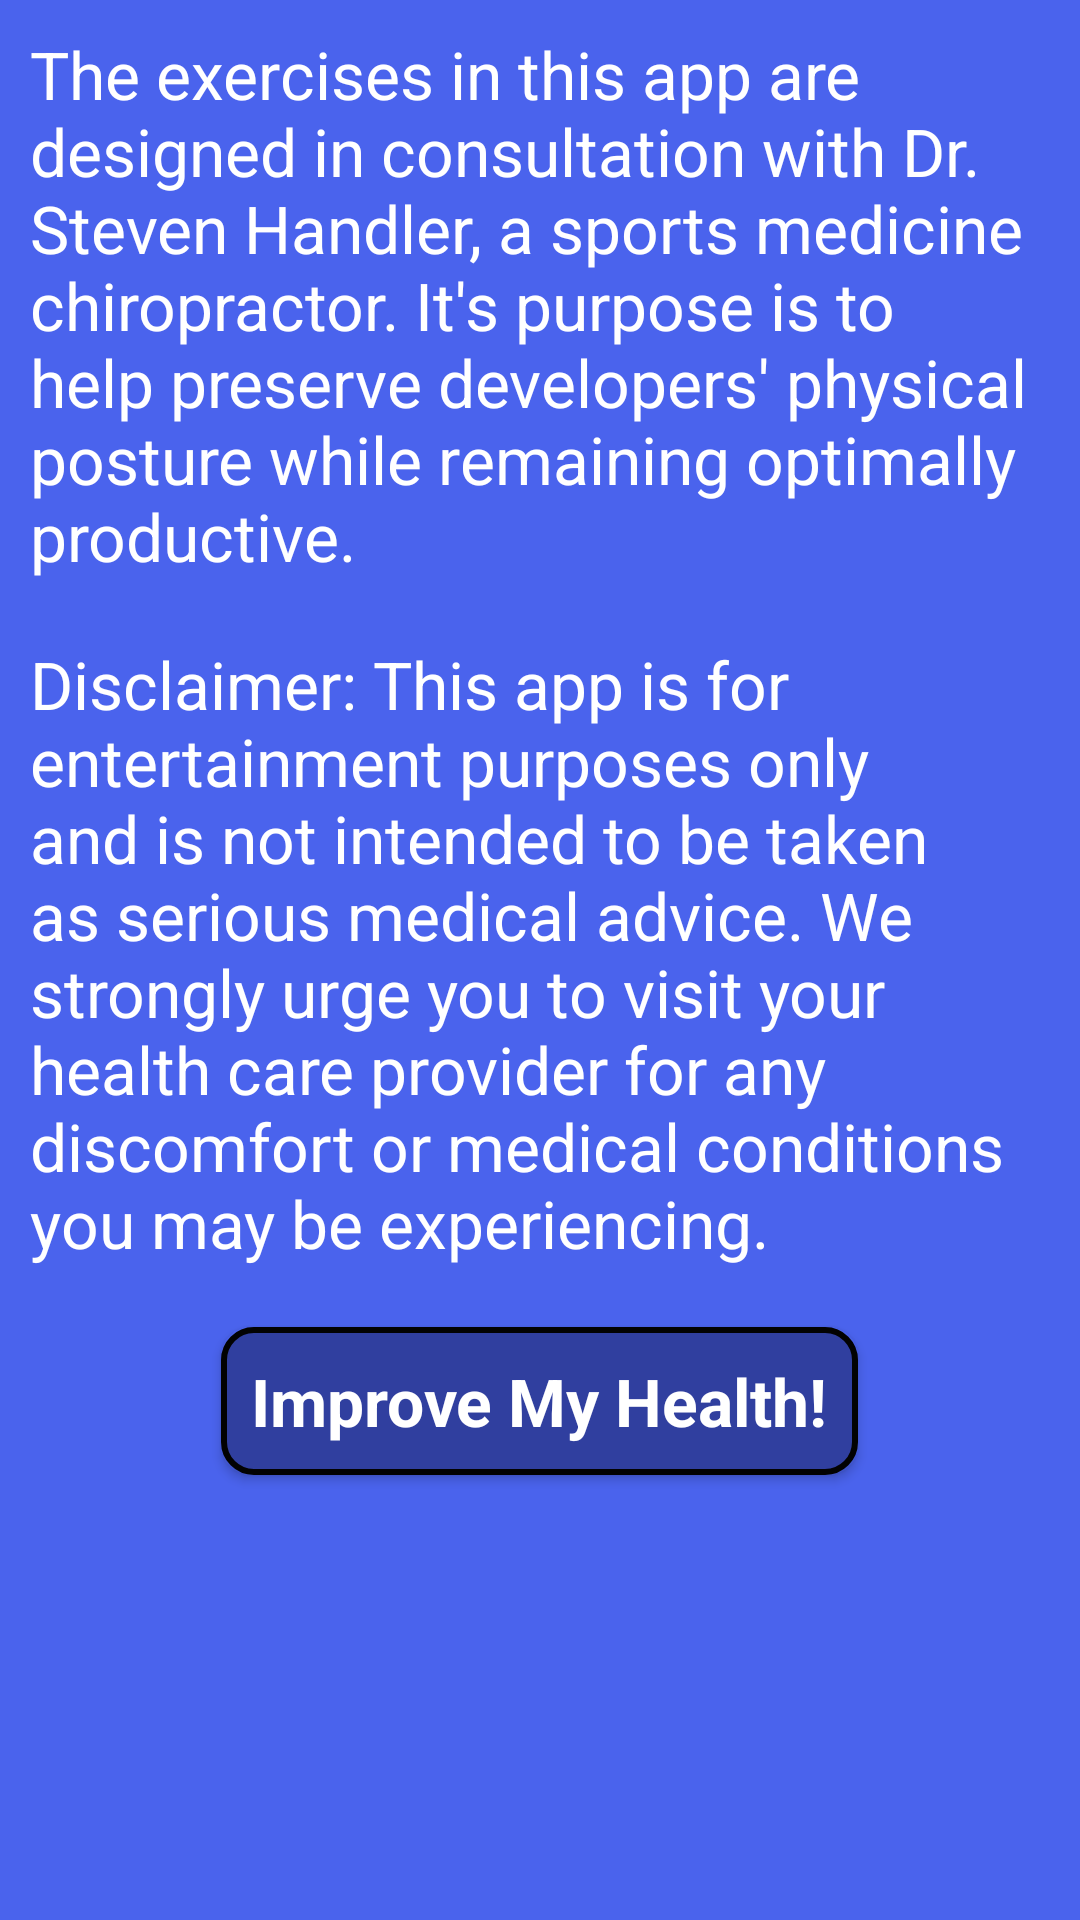

Write the Android layout XML for this screen, with the resource values it uses.
<!-- AndroidManifest.xml: application theme AppTheme -->
<!-- res/layout/activity_main.xml -->
<?xml version="1.0" encoding="utf-8"?>
<RelativeLayout xmlns:android="http://schemas.android.com/apk/res/android"
    xmlns:tools="http://schemas.android.com/tools"
    android:id="@+id/activity_main"
    android:layout_width="match_parent"
    android:layout_height="match_parent"
    android:background="@color/backgroundColor"
    tools:context="com.geogehigbie.developerhealthplusversion2.activities.MainActivity">

    <FrameLayout
        android:id="@+id/fragment_container"
        android:layout_width="match_parent"
        android:layout_height="match_parent">

        <LinearLayout
            android:id="@+id/linear_layout1"
            android:layout_width="match_parent"
            android:layout_height="match_parent"
            android:orientation="vertical">

            <TextView
                android:id="@+id/app_description"
                android:layout_width="wrap_content"
                android:layout_height="wrap_content"
                android:layout_margin="@dimen/title_margin"
                android:text="@string/description"
                android:textAppearance="?android:textAppearanceLarge"
                android:textColor="@color/textColor"/>

            <TextView
                android:id="@+id/disclaimer"
                android:layout_width="wrap_content"
                android:layout_height="wrap_content"
                android:layout_margin="@dimen/title_margin"
                android:text="@string/disclaimer"
                android:textAppearance="?android:textAppearanceLarge"
                android:textColor="@color/textColor"/>

            <Button
                android:id="@+id/improve"
                android:layout_width="wrap_content"
                android:layout_height="wrap_content"
                android:layout_gravity="center_horizontal"
                android:layout_margin="@dimen/title_margin"
                android:background="@drawable/button_rounded"
                android:padding="@dimen/title_margin"
                android:text="@string/improve_health"
                android:textAppearance="?android:textAppearanceLarge"
                android:textColor="@color/textColor"
                android:textStyle="bold"/>

        </LinearLayout>
    </FrameLayout>
</RelativeLayout>
<!-- resources referenced by this layout -->
<resources>
  <color name="backgroundColor">#4a63ed</color>
  <color name="textColor">#ffffff</color>
  <dimen name="title_margin">10dp</dimen>
  <!-- drawable button_rounded (drawable) -->
  <?xml version="1.0" encoding="utf-8"?>
  <selector xmlns:android="http://schemas.android.com/apk/res/android">
  <item>
      <shape android:shape="rectangle">
          <solid android:color="@color/colorPrimaryDark"/>
          <stroke android:color="#020202" android:width="2dp" />
          
          <corners android:radius="10dp" />
      </shape>
  </item>
  </selector>
  <string name="description">The exercises in this app are designed in consultation with Dr. Steven Handler, a sports medicine chiropractor. It\'s purpose is to help preserve developers\' physical posture while remaining optimally productive.</string>
  <string name="disclaimer">Disclaimer: This app is for entertainment purposes only and is not intended to be taken as serious medical advice. We strongly urge you to visit your health care provider for any discomfort or medical conditions you may be experiencing.</string>
  <string name="improve_health">Improve My Health!</string>
  <style name="AppTheme" parent="Theme.AppCompat.Light.DarkActionBar">
          
          <item name="colorPrimary">@color/colorPrimary</item>
          <item name="colorPrimaryDark">@color/colorPrimaryDark</item>
          <item name="colorAccent">@color/colorAccent</item>
      </style>
  <color name="colorPrimaryDark">#303F9F</color>
  <color name="colorPrimary">#4a63ed</color>
  <color name="colorAccent">#FF4081</color>
</resources>
